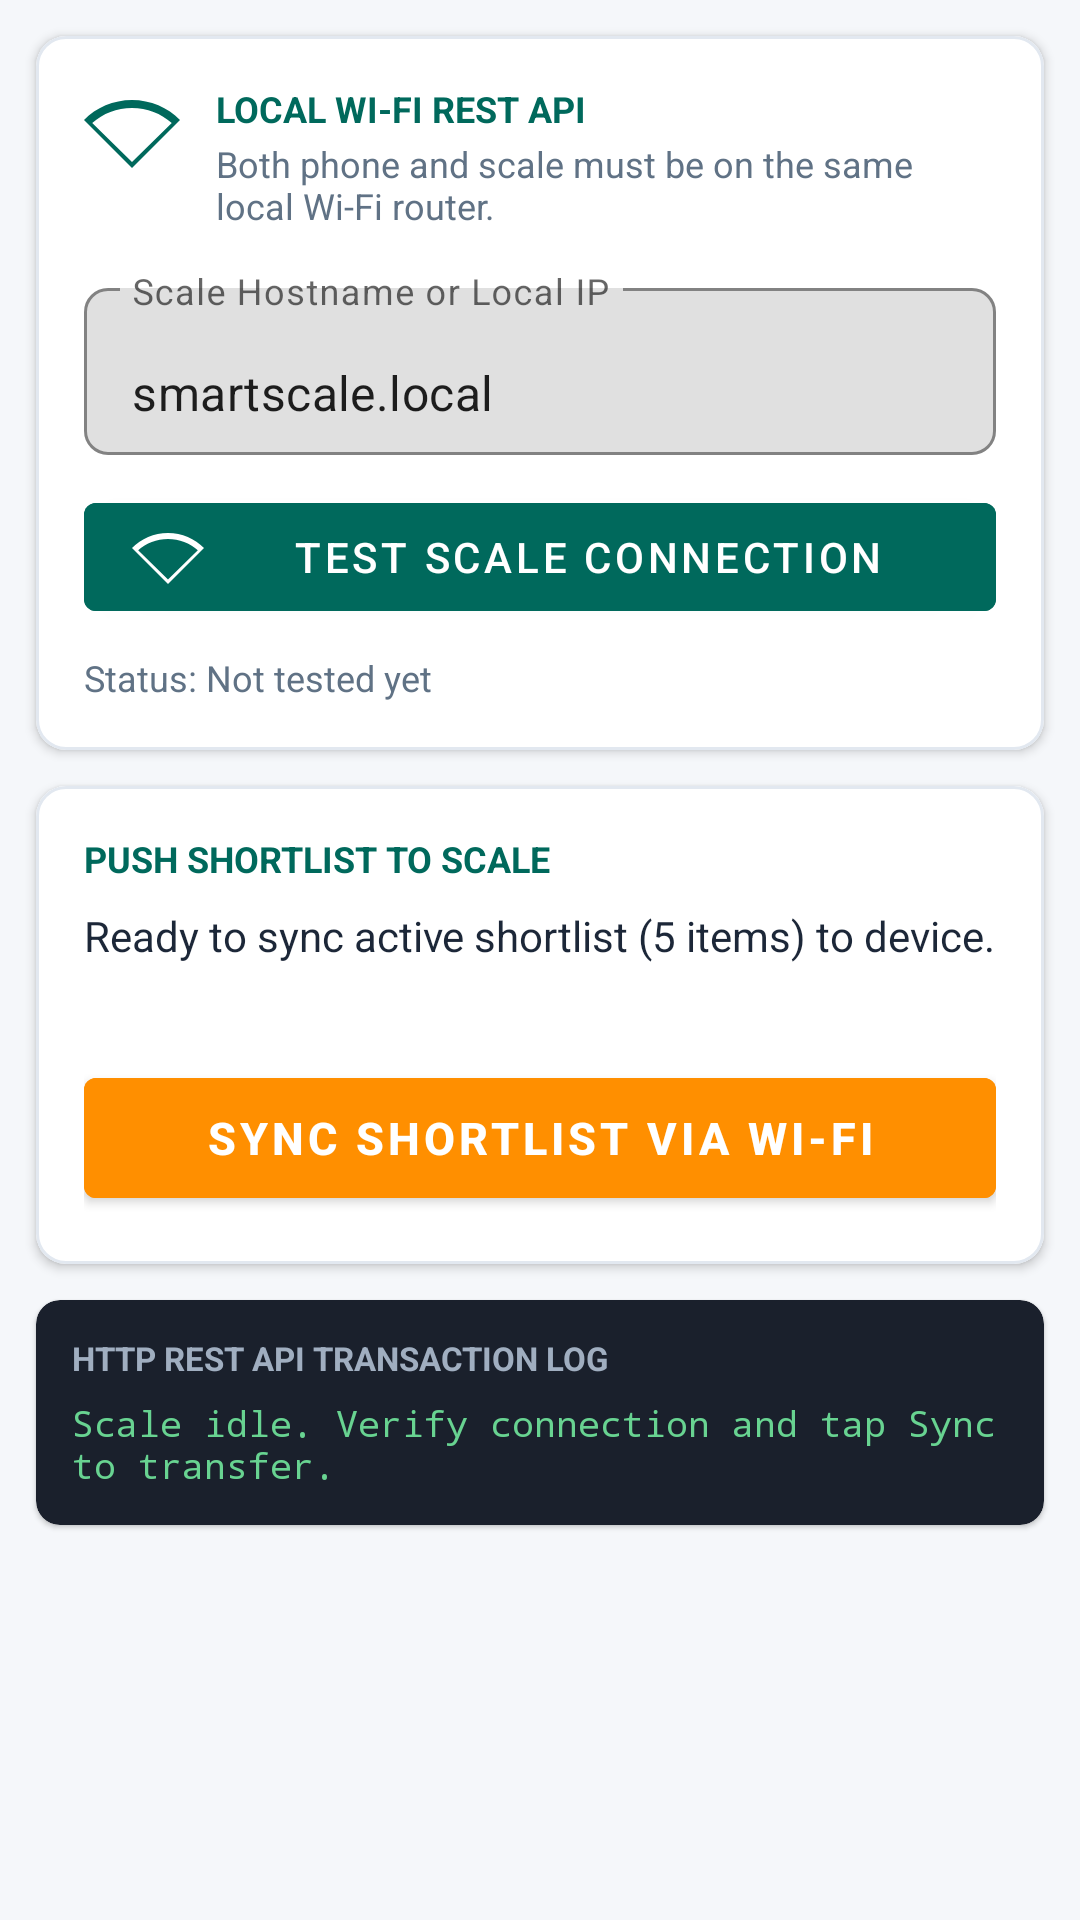

Reconstruct the res/layout file that produces this screen, plus the resources it refers to.
<!-- AndroidManifest.xml: application theme Theme.SmartNutritionScale -->
<!-- res/layout/fragment_wifi_sync.xml -->
<?xml version="1.0" encoding="utf-8"?>
<ScrollView xmlns:android="http://schemas.android.com/apk/res/android"
    xmlns:app="http://schemas.android.com/apk/res-auto"
    android:layout_width="match_parent"
    android:layout_height="match_parent"
    android:background="@color/background"
    android:fillViewport="true">

    <androidx.constraintlayout.widget.ConstraintLayout
        android:layout_width="match_parent"
        android:layout_height="wrap_content"
        android:paddingBottom="24dp">

        
        <com.google.android.material.card.MaterialCardView
            android:id="@+id/card_wifi_status"
            android:layout_width="match_parent"
            android:layout_height="wrap_content"
            android:layout_margin="12dp"
            app:cardCornerRadius="10dp"
            app:cardElevation="2dp"
            app:cardBackgroundColor="@color/card_background"
            app:strokeWidth="1dp"
            app:strokeColor="@color/divider"
            app:layout_constraintTop_toTopOf="parent">

            <androidx.constraintlayout.widget.ConstraintLayout
                android:layout_width="match_parent"
                android:layout_height="wrap_content"
                android:padding="16dp">

                <ImageView
                    android:id="@+id/iv_wifi_status_icon"
                    android:layout_width="32dp"
                    android:layout_height="32dp"
                    android:src="@drawable/ic_wifi"
                    app:tint="@color/primary"
                    app:layout_constraintStart_toStartOf="parent"
                    app:layout_constraintTop_toTopOf="parent" />

                <TextView
                    android:id="@+id/tv_connection_title"
                    android:layout_width="wrap_content"
                    android:layout_height="wrap_content"
                    android:text="LOCAL WI-FI REST API"
                    android:textSize="12sp"
                    android:textStyle="bold"
                    android:textColor="@color/primary"
                    android:layout_marginStart="12dp"
                    app:layout_constraintStart_toEndOf="@id/iv_wifi_status_icon"
                    app:layout_constraintTop_toTopOf="parent" />

                <TextView
                    android:id="@+id/tv_connection_sub"
                    android:layout_width="0dp"
                    android:layout_height="wrap_content"
                    android:text="Both phone and scale must be on the same local Wi-Fi router."
                    android:textSize="12sp"
                    android:textColor="@color/text_secondary"
                    android:layout_marginStart="12dp"
                    android:layout_marginTop="2dp"
                    app:layout_constraintStart_toEndOf="@id/iv_wifi_status_icon"
                    app:layout_constraintTop_toBottomOf="@id/tv_connection_title"
                    app:layout_constraintEnd_toEndOf="parent" />

                
                <com.google.android.material.textfield.TextInputLayout
                    android:id="@+id/til_scale_host"
                    android:layout_width="match_parent"
                    android:layout_height="wrap_content"
                    android:layout_marginTop="14dp"
                    app:boxStrokeColor="@color/primary"
                    app:boxCornerRadiusTopStart="8dp"
                    app:boxCornerRadiusTopEnd="8dp"
                    app:boxCornerRadiusBottomStart="8dp"
                    app:boxCornerRadiusBottomEnd="8dp"
                    app:boxBackgroundMode="outline"
                    app:layout_constraintTop_toBottomOf="@id/tv_connection_sub">

                    <com.google.android.material.textfield.TextInputEditText
                        android:id="@+id/et_scale_host"
                        android:layout_width="match_parent"
                        android:layout_height="wrap_content"
                        android:hint="Scale Hostname or Local IP"
                        android:text="smartscale.local"
                        android:inputType="textUri"
                        android:maxLines="1" />
                </com.google.android.material.textfield.TextInputLayout>

                
                <com.google.android.material.button.MaterialButton
                    android:id="@+id/btn_test_conn"
                    android:layout_width="match_parent"
                    android:layout_height="wrap_content"
                    android:text="Test Scale Connection"
                    android:layout_marginTop="10dp"
                    android:backgroundTint="@color/primary"
                    app:icon="@drawable/ic_wifi"
                    app:layout_constraintTop_toBottomOf="@id/til_scale_host" />

                <TextView
                    android:id="@+id/tv_scale_status_result"
                    android:layout_width="match_parent"
                    android:layout_height="wrap_content"
                    android:text="Status: Not tested yet"
                    android:textSize="12sp"
                    android:textColor="@color/text_secondary"
                    android:layout_marginTop="8dp"
                    app:layout_constraintTop_toBottomOf="@id/btn_test_conn" />

            </androidx.constraintlayout.widget.ConstraintLayout>

        </com.google.android.material.card.MaterialCardView>

        
        <com.google.android.material.card.MaterialCardView
            android:id="@+id/card_sync_action"
            android:layout_width="match_parent"
            android:layout_height="wrap_content"
            android:layout_margin="12dp"
            app:cardCornerRadius="10dp"
            app:cardElevation="2dp"
            app:cardBackgroundColor="@color/card_background"
            app:strokeWidth="1dp"
            app:strokeColor="@color/divider"
            app:layout_constraintTop_toBottomOf="@id/card_wifi_status">

            <androidx.constraintlayout.widget.ConstraintLayout
                android:layout_width="match_parent"
                android:layout_height="wrap_content"
                android:padding="16dp">

                <TextView
                    android:id="@+id/tv_sync_card_title"
                    android:layout_width="wrap_content"
                    android:layout_height="wrap_content"
                    android:text="PUSH SHORTLIST TO SCALE"
                    android:textSize="12sp"
                    android:textStyle="bold"
                    android:textColor="@color/primary"
                    app:layout_constraintStart_toStartOf="parent"
                    app:layout_constraintTop_toTopOf="parent" />

                <TextView
                    android:id="@+id/tv_sync_item_summary"
                    android:layout_width="match_parent"
                    android:layout_height="wrap_content"
                    android:text="Ready to sync active shortlist (5 items) to device."
                    android:textSize="14sp"
                    android:textColor="@color/text_primary"
                    android:layout_marginTop="8dp"
                    app:layout_constraintTop_toBottomOf="@id/tv_sync_card_title" />

                
                <com.google.android.material.progressindicator.LinearProgressIndicator
                    android:id="@+id/progress_sync"
                    android:layout_width="match_parent"
                    android:layout_height="6dp"
                    android:layout_marginTop="12dp"
                    android:indeterminate="true"
                    android:visibility="invisible"
                    app:indicatorColor="@color/primary"
                    app:layout_constraintTop_toBottomOf="@id/tv_sync_item_summary" />

                
                <com.google.android.material.button.MaterialButton
                    android:id="@+id/btn_sync_now"
                    android:layout_width="match_parent"
                    android:layout_height="52dp"
                    android:text="Sync Shortlist via Wi-Fi"
                    android:textSize="15sp"
                    android:textStyle="bold"
                    android:layout_marginTop="16dp"
                    android:backgroundTint="@color/secondary"
                    android:textColor="@color/surface"
                    app:icon="@drawable/ic_sync"
                    app:layout_constraintTop_toBottomOf="@id/progress_sync" />

            </androidx.constraintlayout.widget.ConstraintLayout>

        </com.google.android.material.card.MaterialCardView>

        
        <com.google.android.material.card.MaterialCardView
            android:id="@+id/card_console"
            android:layout_width="match_parent"
            android:layout_height="wrap_content"
            android:layout_margin="12dp"
            app:cardCornerRadius="8dp"
            app:cardElevation="1dp"
            app:cardBackgroundColor="#1A202C"
            app:layout_constraintTop_toBottomOf="@id/card_sync_action">

            <androidx.constraintlayout.widget.ConstraintLayout
                android:layout_width="match_parent"
                android:layout_height="wrap_content"
                android:padding="12dp">

                <TextView
                    android:id="@+id/tv_console_header"
                    android:layout_width="wrap_content"
                    android:layout_height="wrap_content"
                    android:text="HTTP REST API TRANSACTION LOG"
                    android:textSize="11sp"
                    android:textStyle="bold"
                    android:textColor="#A0AEC0"
                    app:layout_constraintStart_toStartOf="parent"
                    app:layout_constraintTop_toTopOf="parent" />

                <TextView
                    android:id="@+id/tv_console_log"
                    android:layout_width="match_parent"
                    android:layout_height="wrap_content"
                    android:text="Scale idle. Verify connection and tap Sync to transfer."
                    android:textSize="12sp"
                    android:textColor="#68D391"
                    android:fontFamily="monospace"
                    android:layout_marginTop="6dp"
                    app:layout_constraintTop_toBottomOf="@id/tv_console_header" />

            </androidx.constraintlayout.widget.ConstraintLayout>

        </com.google.android.material.card.MaterialCardView>

    </androidx.constraintlayout.widget.ConstraintLayout>

</ScrollView>
<!-- resources referenced by this layout -->
<resources>
  <color name="background">#F5F7FA</color>
  <color name="card_background">#FFFFFF</color>
  <color name="divider">#E2E8F0</color>
  <color name="primary">#00695C</color>
  <color name="secondary">#FF8F00</color>
  <color name="surface">#FFFFFF</color>
  <color name="text_primary">#1C2738</color>
  <color name="text_secondary">#607285</color>
  <!-- drawable ic_wifi (drawable) -->
  <vector xmlns:android="http://schemas.android.com/apk/res/android"
      android:width="24dp"
      android:height="24dp"
      android:viewportWidth="24"
      android:viewportHeight="24">
    <path
        android:fillColor="#FF000000"
        android:pathData="M12,4C7.31,4 3.07,5.9 0,8.98L12,21 24,8.98C20.93,5.9 16.69,4 12,4zM12,6c3.78,0 7.26,1.4 9.94,3.74L12,19.5 2.06,9.74C4.74,7.4 8.22,6 12,6z"/>
  </vector>
  <style name="Theme.SmartNutritionScale" parent="Theme.MaterialComponents.DayNight.NoActionBar">
          <item name="colorPrimary">@color/primary</item>
          <item name="colorPrimaryVariant">@color/primary_variant</item>
          <item name="colorOnPrimary">@color/surface</item>
          <item name="colorSecondary">@color/secondary</item>
          <item name="colorSecondaryVariant">@color/secondary_variant</item>
          <item name="colorOnSecondary">@color/surface</item>
          <item name="android:statusBarColor">@color/primary_variant</item>
          <item name="android:windowBackground">@color/background</item>
      </style>
  <color name="primary_variant">#004D40</color>
  <color name="secondary_variant">#C56000</color>
</resources>
